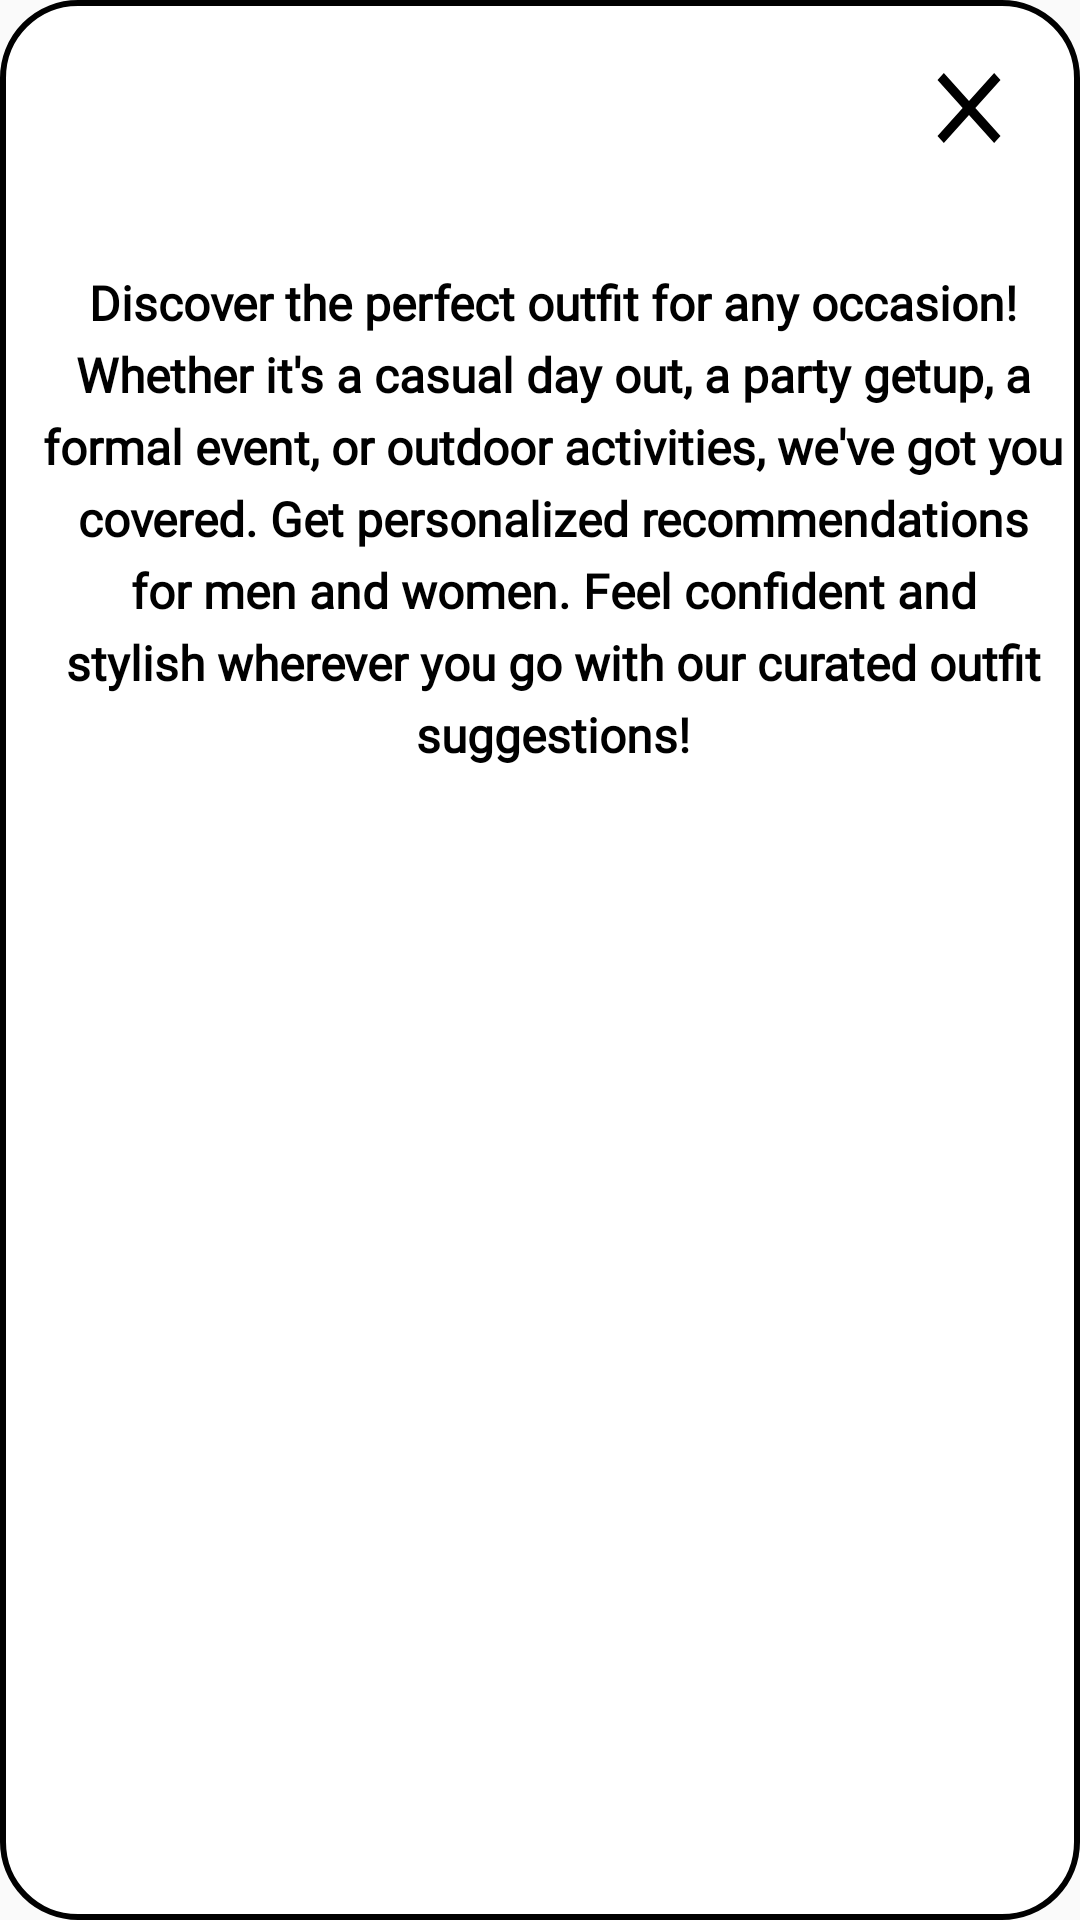

Here is an Android app screen rendered from its layout file. Give the layout XML and the strings, colors and styles it references.
<!-- AndroidManifest.xml: application theme Theme.Drippy -->
<!-- res/layout/custominfo.xml -->
<?xml version="1.0" encoding="utf-8"?>
<RelativeLayout xmlns:android="http://schemas.android.com/apk/res/android"
    xmlns:app="http://schemas.android.com/apk/res-auto"
    xmlns:tools="http://schemas.android.com/tools"
    android:layout_width="370dp"
    android:layout_height="400dp"
    android:layout_gravity="center"
    android:background="@drawable/bginfo">


    <ImageButton
        android:id="@+id/btnCloseInfo"
        android:layout_width="34dp"
        android:layout_height="32dp"
        android:layout_alignParentTop="true"
        android:layout_alignParentEnd="true"
        android:layout_marginTop="20dp"
        android:layout_marginEnd="20dp"
        android:background="?attr/selectableItemBackground"
        android:scaleType="center"
        app:layout_constraintBottom_toBottomOf="parent"
        app:layout_constraintEnd_toEndOf="parent"
        app:layout_constraintHorizontal_bias="0.042"
        app:layout_constraintStart_toStartOf="parent"
        app:layout_constraintTop_toTopOf="parent"
        app:layout_constraintVertical_bias="0.064"
        app:srcCompat="@drawable/close"
        tools:ignore="TouchTargetSizeCheck,SpeakableTextPresentCheck" />

    <TextView
        android:id="@+id/textView46"
        android:layout_width="352dp"
        android:layout_height="244dp"
        android:layout_alignParentStart="true"
        android:layout_alignParentTop="true"
        android:layout_centerInParent="true"
        android:layout_marginStart="9dp"
        android:layout_marginTop="90dp"
        android:layout_marginBottom="67dp"
        android:fontFamily="@font/garet"
        android:lineSpacingExtra="5dp"
        android:text="@string/Info"
        android:textAlignment="center"
        android:textColor="@color/black"
        android:textSize="16sp"
        android:textStyle="bold"
        app:layout_constraintEnd_toEndOf="parent"
        app:layout_constraintHorizontal_bias="0.498"
        app:layout_constraintStart_toStartOf="parent"
        app:layout_constraintTop_toTopOf="parent" />

</RelativeLayout>
<!-- resources referenced by this layout -->
<resources>
  <color name="black">#FF000000</color>
  <!-- drawable bginfo (drawable) -->
  <?xml version="1.0" encoding="utf-8"?>
  <shape xmlns:android="http://schemas.android.com/apk/res/android">
  
          <corners android:radius="25dp"/>
  
              <solid android:color="@color/white"/>
  
                  <stroke
                      android:width="2dp"/>
  </shape>
  <!-- drawable close (drawable) -->
  <vector android:height="40dp" android:tint="#000000"
      android:viewportHeight="24" android:viewportWidth="24"
      android:width="36dp" xmlns:android="http://schemas.android.com/apk/res/android">
      <path android:fillColor="@android:color/white" android:pathData="M19,6.41L17.59,5 12,10.59 6.41,5 5,6.41 10.59,12 5,17.59 6.41,19 12,13.41 17.59,19 19,17.59 13.41,12z"/>
  </vector>
  <string name="Info">"Discover the perfect outfit for any occasion! Whether it's a casual day out, a party getup, a formal event, or outdoor activities, we've got you covered. Get personalized recommendations for men and women. Feel confident and stylish wherever you go with our curated outfit suggestions!"</string>
  <style name="Theme.Drippy" parent="Base.Theme.Drippy" />
  <color name="white">#FFFFFFFF</color>
  <style name="Base.Theme.Drippy" parent="Theme.AppCompat.Light.NoActionBar">
  
          <item name="android:windowAnimationStyle">@style/animation</item>
  
      </style>
  <style name="animation">
  
          <item name="android:windowEnterAnimation">@android:anim/fade_in</item>
          <item name="android:windowExitAnimation">@android:anim/fade_out</item>
  
      </style>&gt;
</resources>
